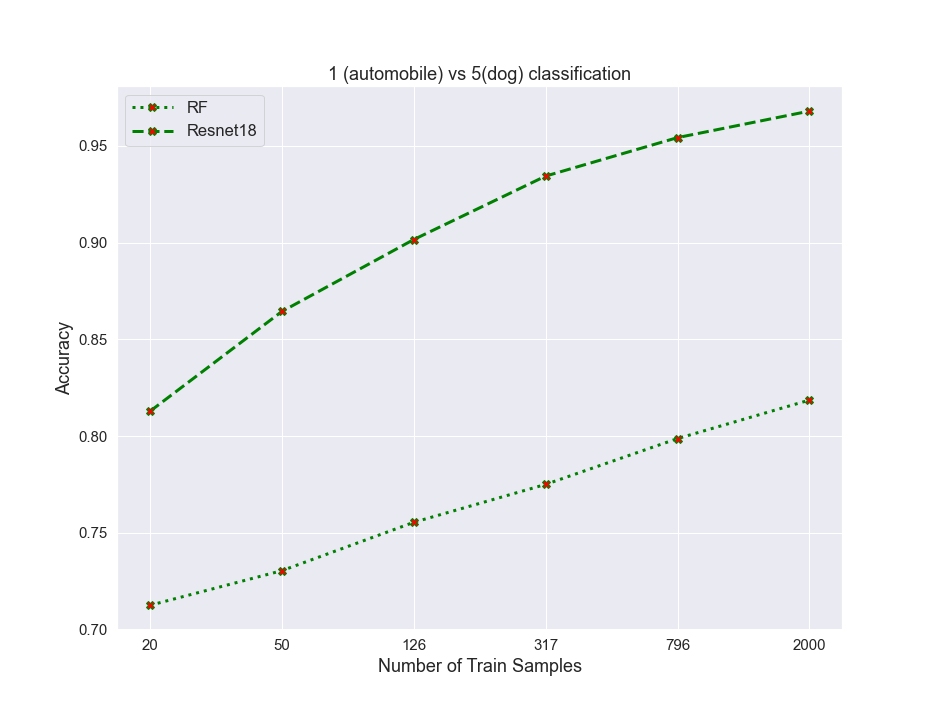

Data behind this chart, as committed beside it:
algos, 0, 1, 2, 3, 4, 5
RF, 0.7125, 0.7304, 0.7554, 0.775, 0.7987, 0.8186
resnet, 0.8128, 0.8644, 0.9016, 0.9344, 0.9543, 0.968
